Run: headless pygame with SDL's dummy video driver; simulated clock (each Clock.tick advances the game by its frame time, no real sleeping); random seed 0; keys injected as events and as key.get_pressed() state; no mouse input.
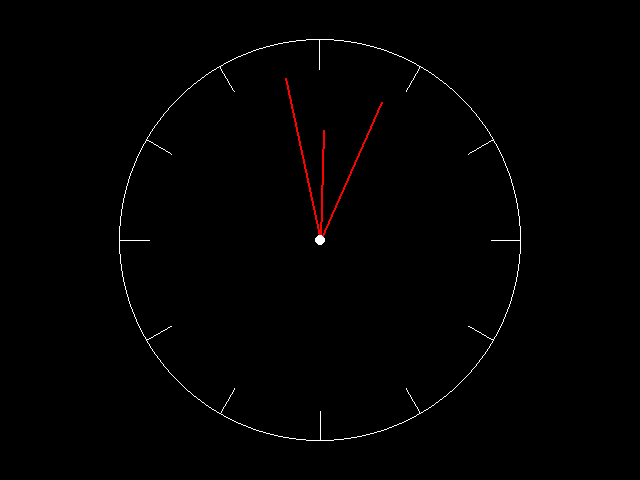
Frame 1 of 4 · flips 1–60 · no input
Frame 2 of 4 · flips 61–180 · tapped SPACE, RETURN · held RIGHT (→), D · screen unchanged from frame 1, image omitted
Frame 3 of 4 · flips 181–300 · held DOWN (↓), S · screen unchanged from frame 2, image omitted
Frame 4 of 4 · flips 301–420 · held LEFT (←), A, UP (↑), W · screen unchanged from frame 3, image omitted

The pygame program that drew these frames:

import pygame
import math
import time
from datetime import datetime

pygame.init()
screen = pygame.display.set_mode((640, 480))
clock = pygame.time.Clock()

start_time = time.perf_counter()
length = 200
start_point = [320, 240]
viser_length_sekund = 165
viser_length_minut = 150
viser_length_timer = 110
viser_start_point = [320, 240]

run_flag = True
while run_flag:

    for event in pygame.event.get():
        if event.type == pygame.QUIT:
            run_flag = False


    screen.fill((0, 0, 0))  # ryd hele skærmen
    pygame.draw.circle(screen, (255, 255, 255), start_point, 201, 1)


    length = 200
    for angle in range(0, 360, 30):
        
        x_cord = start_point[0] + length * math.cos(math.radians(angle))
        y_cord = start_point[1] + length * math.sin(math.radians(angle))
        end_point = [x_cord, y_cord]
        pygame.draw.line(screen, (255, 255, 255), start_point, end_point)

    length = 170
    for angle in range(0, 360, 30):
        x_cord = start_point[0] + length * math.cos(math.radians(angle))
        y_cord = start_point[1] + length * math.sin(math.radians(angle))
        end_point = [x_cord, y_cord]
        pygame.draw.line(screen, (0, 0, 0), start_point, end_point, 5)

    now = datetime.now()
    seconds = now.second
    minutes = now.minute
    hours = now.hour
    # elapsed = time.perf_counter() - start_time
    print(now)
    
    grad_sek = seconds * 6 - 90
    viser_sekund_x = viser_start_point[0] + viser_length_sekund * math.cos(math.radians(grad_sek))
    viser_sekund_y = viser_start_point[1] + viser_length_sekund * math.sin(math.radians(grad_sek))
    pygame.draw.line(screen, (255, 0, 0), viser_start_point, (viser_sekund_x, viser_sekund_y), 2)



    grad_min = minutes * 6 - 90
    viser_minut_x = viser_start_point[0] + viser_length_minut * math.cos(math.radians(grad_min))
    viser_minut_y = viser_start_point[1] + viser_length_minut * math.sin(math.radians(grad_min))
    pygame.draw.line(screen, (255, 0, 0), viser_start_point, (viser_minut_x, viser_minut_y), 2)
    
    grad_timer = ( (hours % 12) * 30 ) + (minutes * 0.5) - 90
    viser_timer_x = viser_start_point[0] + viser_length_timer * math.cos(math.radians(grad_timer))
    viser_timer_y = viser_start_point[1] + viser_length_timer * math.sin(math.radians(grad_timer))
    pygame.draw.line(screen, (255, 0, 0), viser_start_point, (viser_timer_x, viser_timer_y), 2)

    pygame.draw.circle(screen,(255, 255, 255), start_point, 5)
    # --- Flip + tick ---
    pygame.display.flip()
    clock.tick(60)

pygame.quit()
